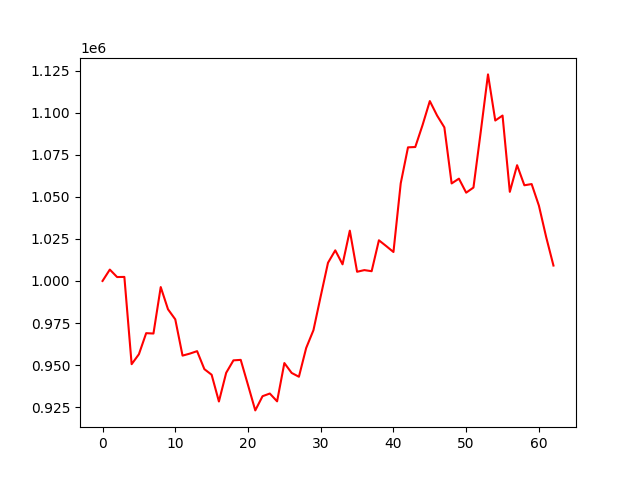

Values plotted in this chart, from the file beside it:
account_value, date, daily_return
1000000, 2021-10-12, 
1006762, 2021-10-13, 0.006762
1002327, 2021-10-14, -0.004405
1002400, 2021-10-15, 7.215007546124141e-05
950531, 2021-10-18, -0.05174
956449, 2021-10-19, 0.006226
968964, 2021-10-20, 0.01309
968753, 2021-10-21, -0.0002174
996369, 2021-10-22, 0.02851
983157, 2021-10-25, -0.01326
977175, 2021-10-26, -0.006085
955627, 2021-10-27, -0.02205
956809, 2021-10-28, 0.001236
958277, 2021-10-29, 0.001535
947587, 2021-11-01, -0.01116
944251, 2021-11-02, -0.00352
928353, 2021-11-03, -0.01684
945407, 2021-11-04, 0.01837
952806, 2021-11-05, 0.007826
953090, 2021-11-08, 0.000298
938155, 2021-11-09, -0.01567
923059, 2021-11-10, -0.01609
931497, 2021-11-11, 0.009141
933089, 2021-11-12, 0.00171
928445, 2021-11-15, -0.004977
951201, 2021-11-16, 0.02451
945341, 2021-11-17, -0.006161
943054, 2021-11-18, -0.002419
960166, 2021-11-19, 0.01814
970747, 2021-11-22, 0.01102
990981, 2021-11-23, 0.02084
1010814, 2021-11-24, 0.02001
1018199, 2021-11-25, 0.007306
1009880, 2021-11-26, -0.008171
1029905, 2021-11-29, 0.01983
1005466, 2021-11-30, -0.02373
1006448, 2021-12-01, 0.0009763
1005797, 2021-12-02, -0.0006466
1024172, 2021-12-03, 0.01827
1020752, 2021-12-06, -0.003339
1017210, 2021-12-07, -0.00347
1058030, 2021-12-08, 0.04013
1079424, 2021-12-09, 0.02022
1079610, 2021-12-10, 0.0001727
1092638, 2021-12-13, 0.01207
1106922, 2021-12-14, 0.01307
1098313, 2021-12-15, -0.007777
1091276, 2021-12-16, -0.006407
1057966, 2021-12-17, -0.03052
1060809, 2021-12-20, 0.002688
1052476, 2021-12-21, -0.007855
1055523, 2021-12-22, 0.002895
1088592, 2021-12-23, 0.03133
1122776, 2021-12-24, 0.0314
1095364, 2021-12-27, -0.02442
1098313, 2021-12-28, 0.002693
1052960, 2021-12-29, -0.04129
1068804, 2021-12-30, 0.01505
1056870, 2021-12-31, -0.01117
1057594, 2022-01-04, 0.0006847
... 3 more rows
